Run: headless pygame with SDL's dummy video driver; simulated clock (each Clock.tick advances the game by its frame time, no real sleeping); random seed 0; keys injected as events and as key.get_pressed() state; mouse plan: one left click at the window centre at the start of phase 2, then a move to the lower-right quarter at the start of phase 3.
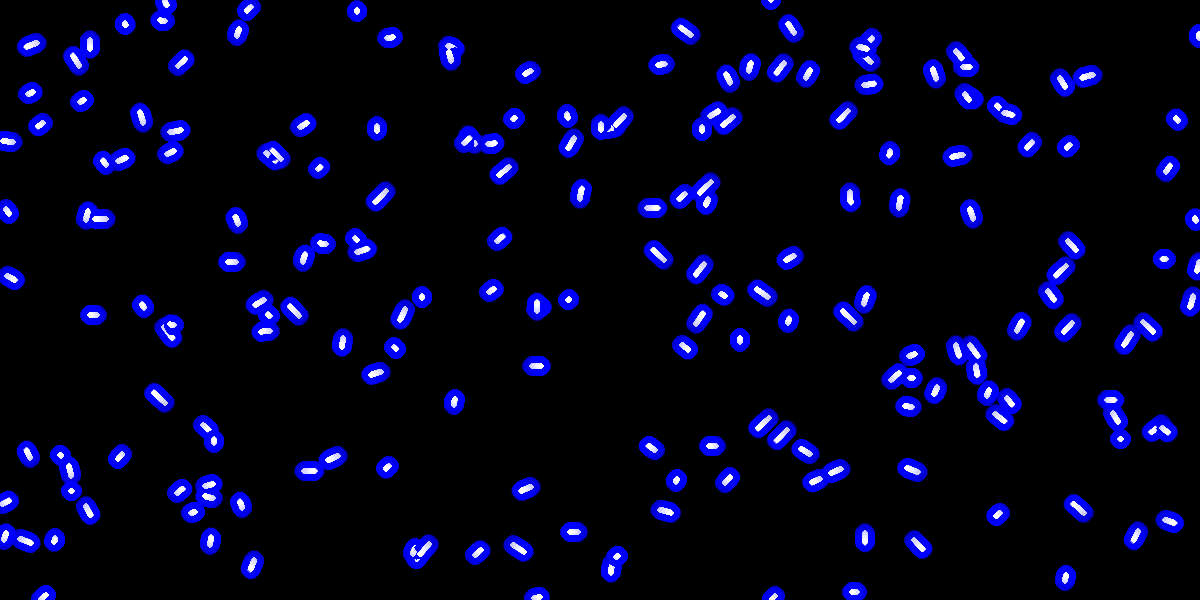
Frame 1 of 4 · flips 1–60 · no input
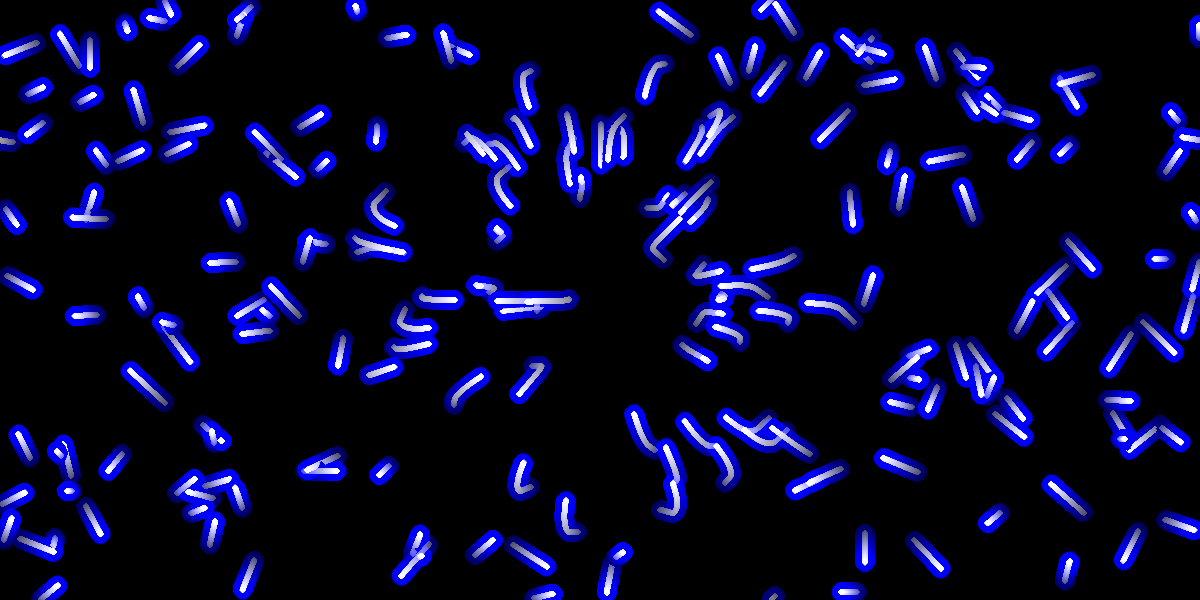
Frame 2 of 4 · flips 61–180 · clicked the window centre · tapped SPACE, RETURN · held RIGHT (→), D
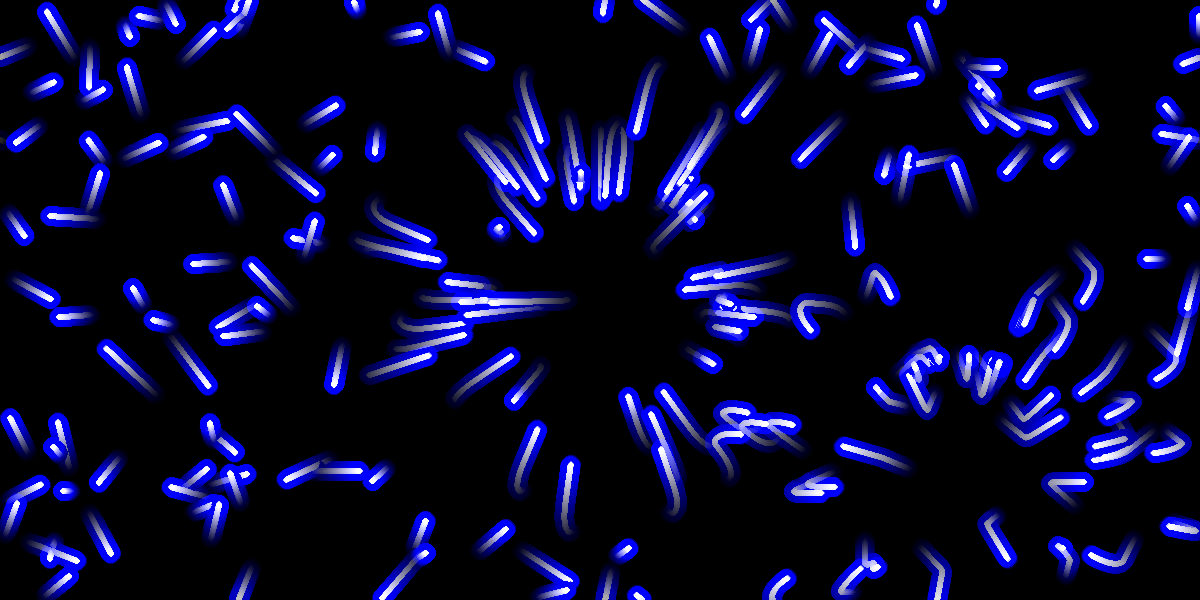
Frame 3 of 4 · flips 181–300 · moved the mouse to the lower-right quarter · held DOWN (↓), S
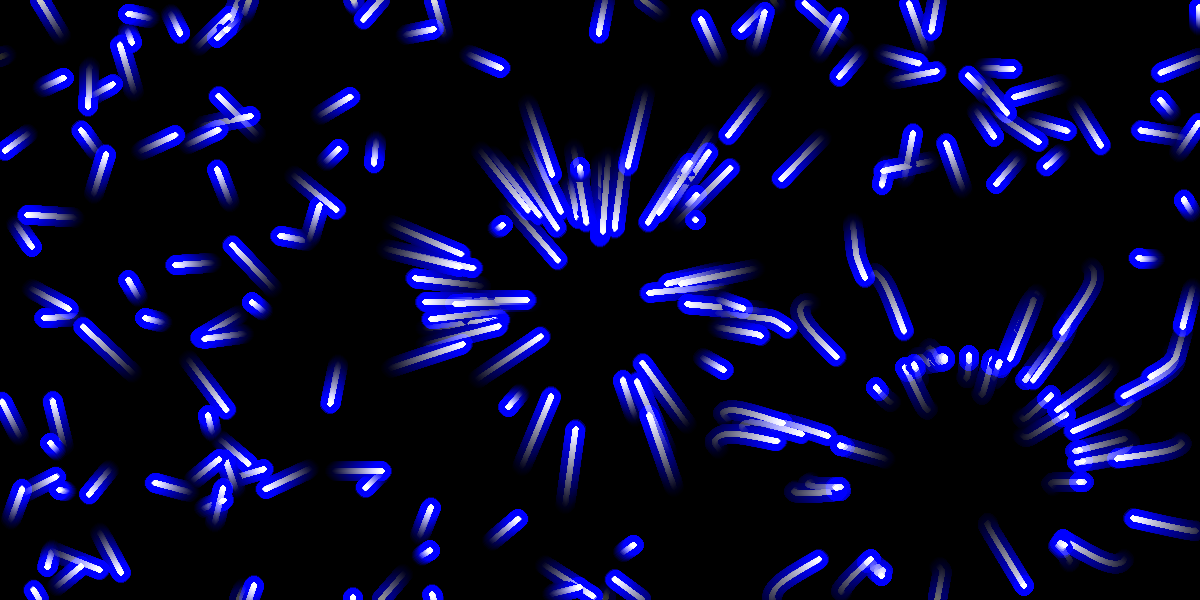
Frame 4 of 4 · flips 301–420 · held LEFT (←), A, UP (↑), W

The pygame program that drew these frames:

import pygame
from math import *
import random
# Values
HEIGHT = 600
WIDTH = 1200
max_speed = 0.3
particle_num = 200
trail_length = 1 #Lower value means longer trails
#------------------
pygame.init()
screen = pygame.display.set_mode((WIDTH,HEIGHT))
pygame.display.set_caption("Glare")
fade = pygame.Surface((WIDTH,HEIGHT), pygame.SRCALPHA)
fade.set_alpha(trail_length)
fade.fill((0,0,0))
# Glow
glow_surface = pygame.Surface((WIDTH,HEIGHT))
glow_surface.set_colorkey((0,0,0))
running = True
class Particle:
    def __init__(self):
        self.x = random.randint(0,WIDTH)
        self.y = random.randint(0,HEIGHT)
        self.vx = random.uniform(-0.2,0.2)
        self.vy = random.uniform(-0.2,0.2)
    def update(self):
        mx,my = pygame.mouse.get_pos()
        if mx>0 and mx<WIDTH and my>0 and my<HEIGHT:
            dist = ((mx-self.x)**2 + (my-self.y)**2)**0.5
            if dist!=0:
                if dist<120:
                    self.vx += ((self.x-mx)/dist)*0.05
                    self.vy += ((self.y-my)/dist)*0.05
                elif dist<250:
                    self.vx += ((mx-self.x)/dist)*0.01
                    self.vy += ((my-self.y)/dist)*0.01
            self.x += self.vx
            self.y += self.vy
            speed = sqrt(self.vx**2 + self.vy**2)
            if speed > max_speed:
                self.vx = (self.vx/speed)*max_speed
                self.vy = (self.vy/speed)*max_speed
        else:
            self.x += self.vx
            self.y += self.vy
        if self.x<0: self.x=WIDTH
        if self.x>WIDTH: self.x=0
        if self.y<0: self.y=HEIGHT
        if self.y>HEIGHT: self.y=0
    def draw(self):
        pygame.draw.circle(glow_surface,(0,0,30),(int(self.x),int(self.y)),10)
        pygame.draw.circle(glow_surface,(0,0,100),(int(self.x),int(self.y)),5)
        pygame.draw.circle(glow_surface,(100,100,225),(int(self.x),int(self.y)),3)
particles = []
for _ in range(particle_num):
    particles.append(Particle())
while running:
    screen.blit(fade,(0,0))
    glow_surface.fill((0,0,0))
    for event in pygame.event.get():
        if event.type==pygame.QUIT:
            running = False
    for p in particles:
        p.update()
        p.draw()
    screen.blit(glow_surface,(0,0),special_flags=pygame.BLEND_ADD)
    pygame.display.update()
pygame.quit()
